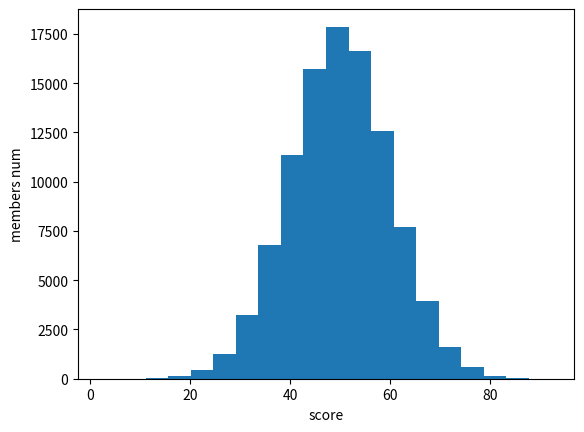

This chart was generated by the following Python code:
#! python3
# -*- coding:utf-8 -*-
import numpy as np
import matplotlib.pyplot as plt

#1st:minimum point
#2nd:max point
#3rd:rank range
plt.xlabel('score')
plt.ylabel('members num')

#create test sampledata
#score = np.random.randint(0,101,1000000)
score = np.random.normal(50,10,100000)

#plot data
plt.hist(score, bins=20)
plt.show()